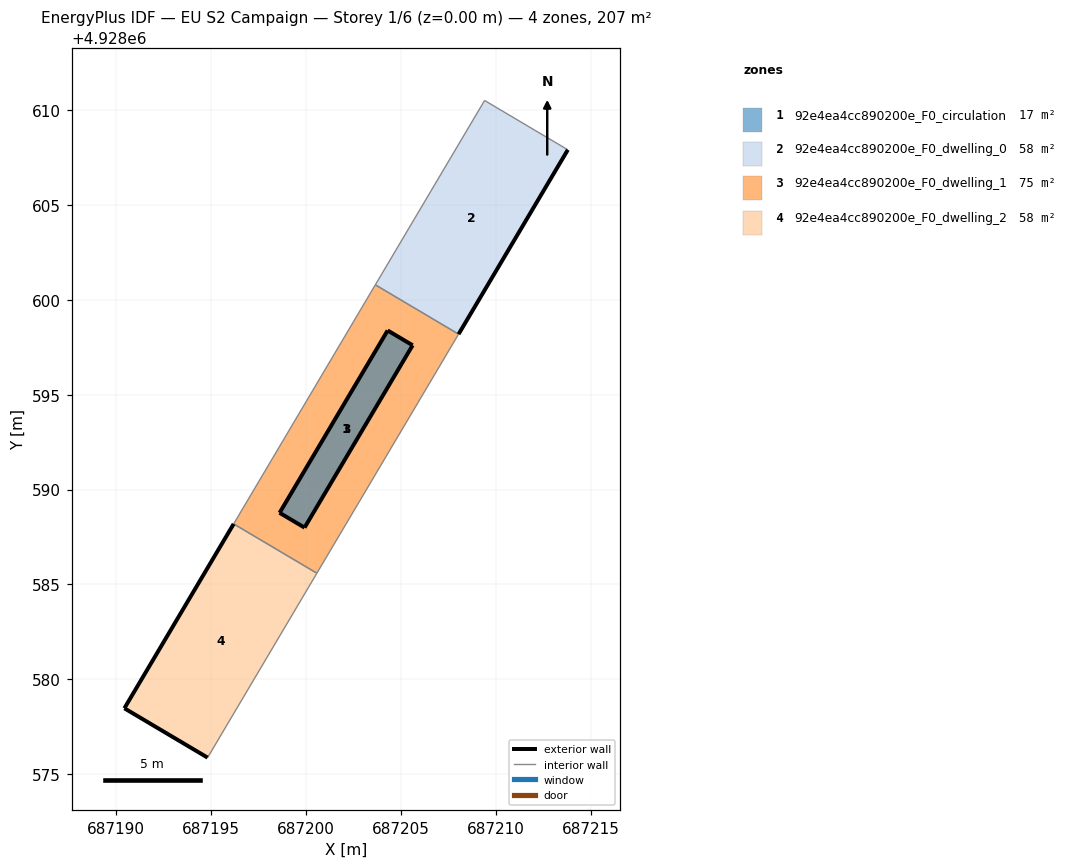
=== STOREY PLAN SPEC (per zone: floor XY polygon, exterior-wall plan segments, windows/doors) ===
zone 1: 92e4ea4cc890200e_F0_circulation  (17.1 m²)
  floor: (687199.92, 4928588.00) (687205.62, 4928597.60) (687204.30, 4928598.38) (687198.61, 4928588.78)
  exterior wall: (687204.30, 4928598.38) – (687205.62, 4928597.60)  [1.5 m]
  exterior wall: (687205.62, 4928597.60) – (687199.92, 4928588.00)  [11.2 m]
  exterior wall: (687199.92, 4928588.00) – (687198.61, 4928588.78)  [1.5 m]
  exterior wall: (687198.61, 4928588.78) – (687204.30, 4928598.38)  [11.2 m]
zone 2: 92e4ea4cc890200e_F0_dwelling_0  (57.6 m²)
  floor: (687208.04, 4928598.19) (687213.80, 4928607.90) (687209.41, 4928610.50) (687203.65, 4928600.79)
  exterior wall: (687213.80, 4928607.90) – (687208.04, 4928598.19)  [11.3 m]
  interior walls: 3
zone 3: 92e4ea4cc890200e_F0_dwelling_1  (74.6 m²)
  floor: (687200.57, 4928585.59) (687208.04, 4928598.19) (687203.65, 4928600.79) (687196.19, 4928588.19)
  interior walls: 4
zone 4: 92e4ea4cc890200e_F0_dwelling_2  (57.6 m²)
  floor: (687194.81, 4928575.88) (687200.57, 4928585.59) (687196.19, 4928588.19) (687190.43, 4928578.48)
  exterior wall: (687194.81, 4928575.88) – (687190.43, 4928578.48)  [5.1 m]
  exterior wall: (687190.43, 4928578.48) – (687196.19, 4928588.19)  [11.3 m]
  interior walls: 2

=== DERIVED (storey summary) ===
Building: EU S2 Campaign
Storey: 1 of 6  (floor level z = 0.00 m)
Storey gross floor area: 206.9 m²
Zones on this storey: 4
  - 92e4ea4cc890200e_F0_circulation: floor 17.1 m²; exterior wall 25.4 m (76.2 m²); WWR 0.0%
  - 92e4ea4cc890200e_F0_dwelling_0: floor 57.6 m²; exterior wall 11.3 m (33.9 m²); WWR 0.0%
  - 92e4ea4cc890200e_F0_dwelling_1: floor 74.6 m²
  - 92e4ea4cc890200e_F0_dwelling_2: floor 57.6 m²; exterior wall 16.4 m (49.2 m²); WWR 0.0%
Zone adjacency (shared interzone walls):
  - 92e4ea4cc890200e_F0_dwelling_0 ↔ 92e4ea4cc890200e_F0_dwelling_1
  - 92e4ea4cc890200e_F0_dwelling_1 ↔ 92e4ea4cc890200e_F0_dwelling_2